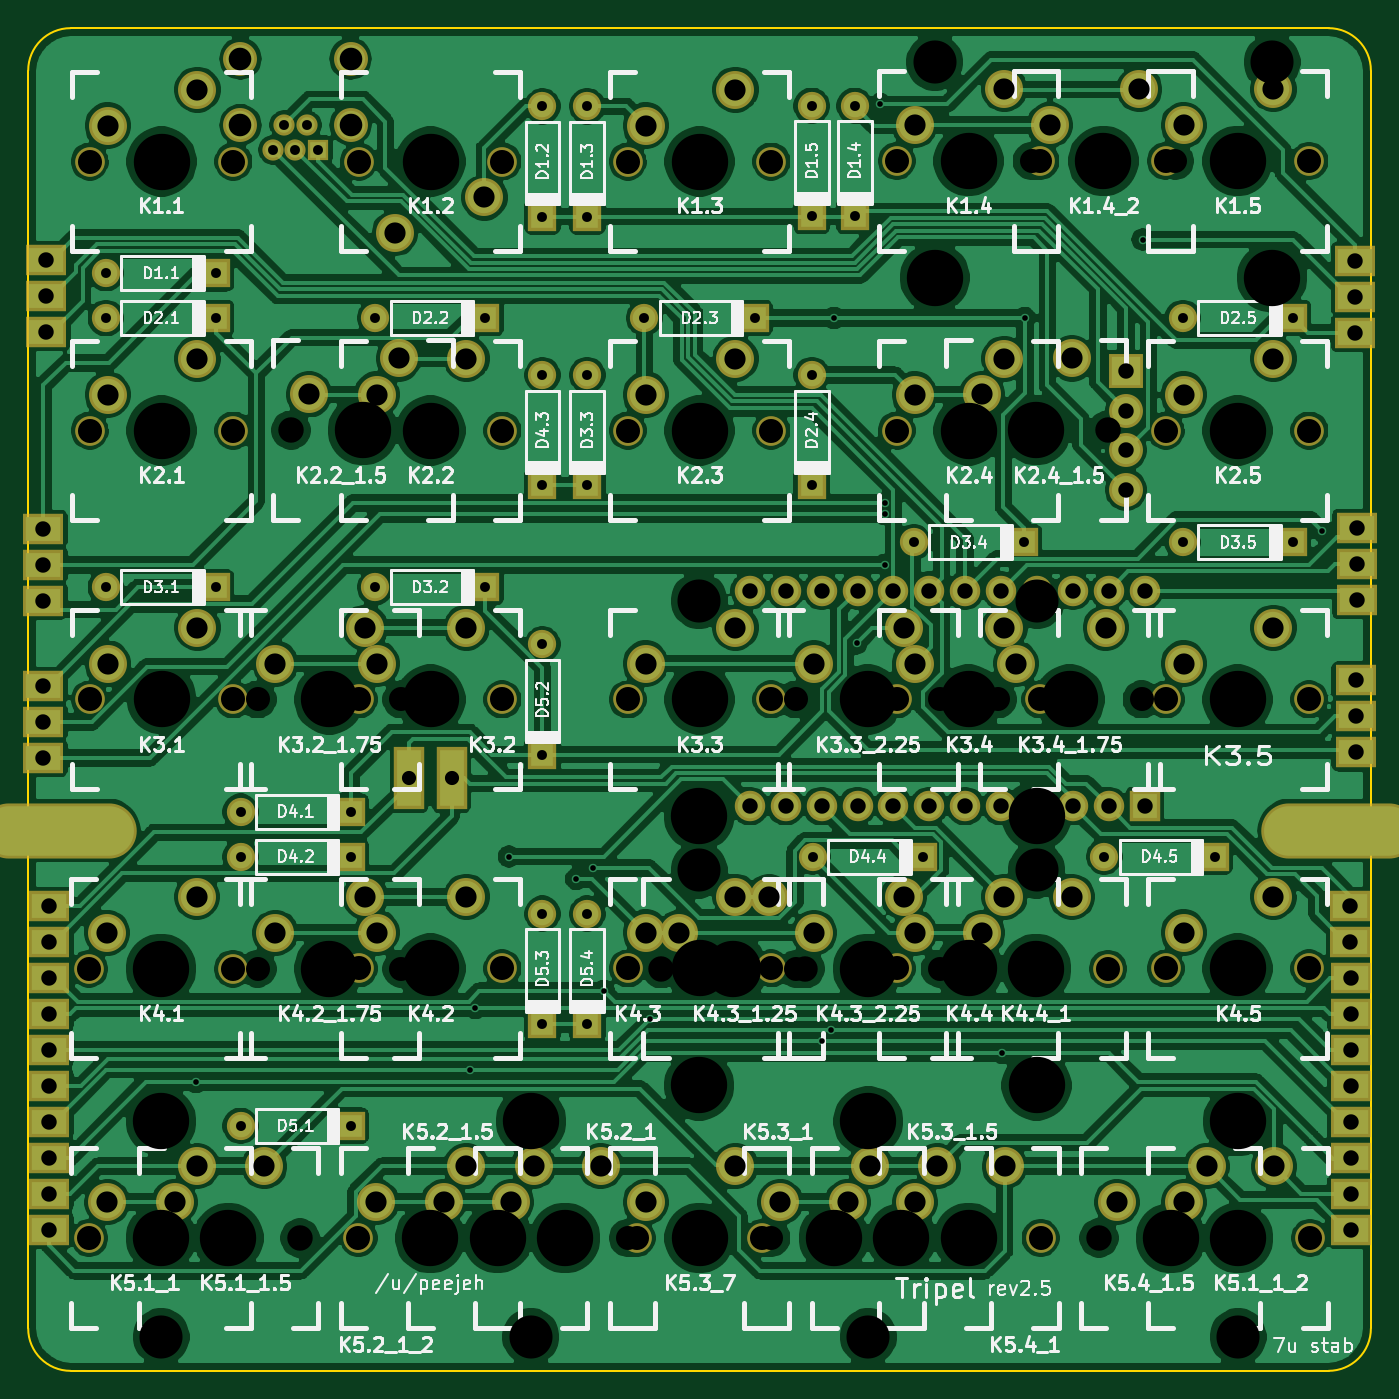
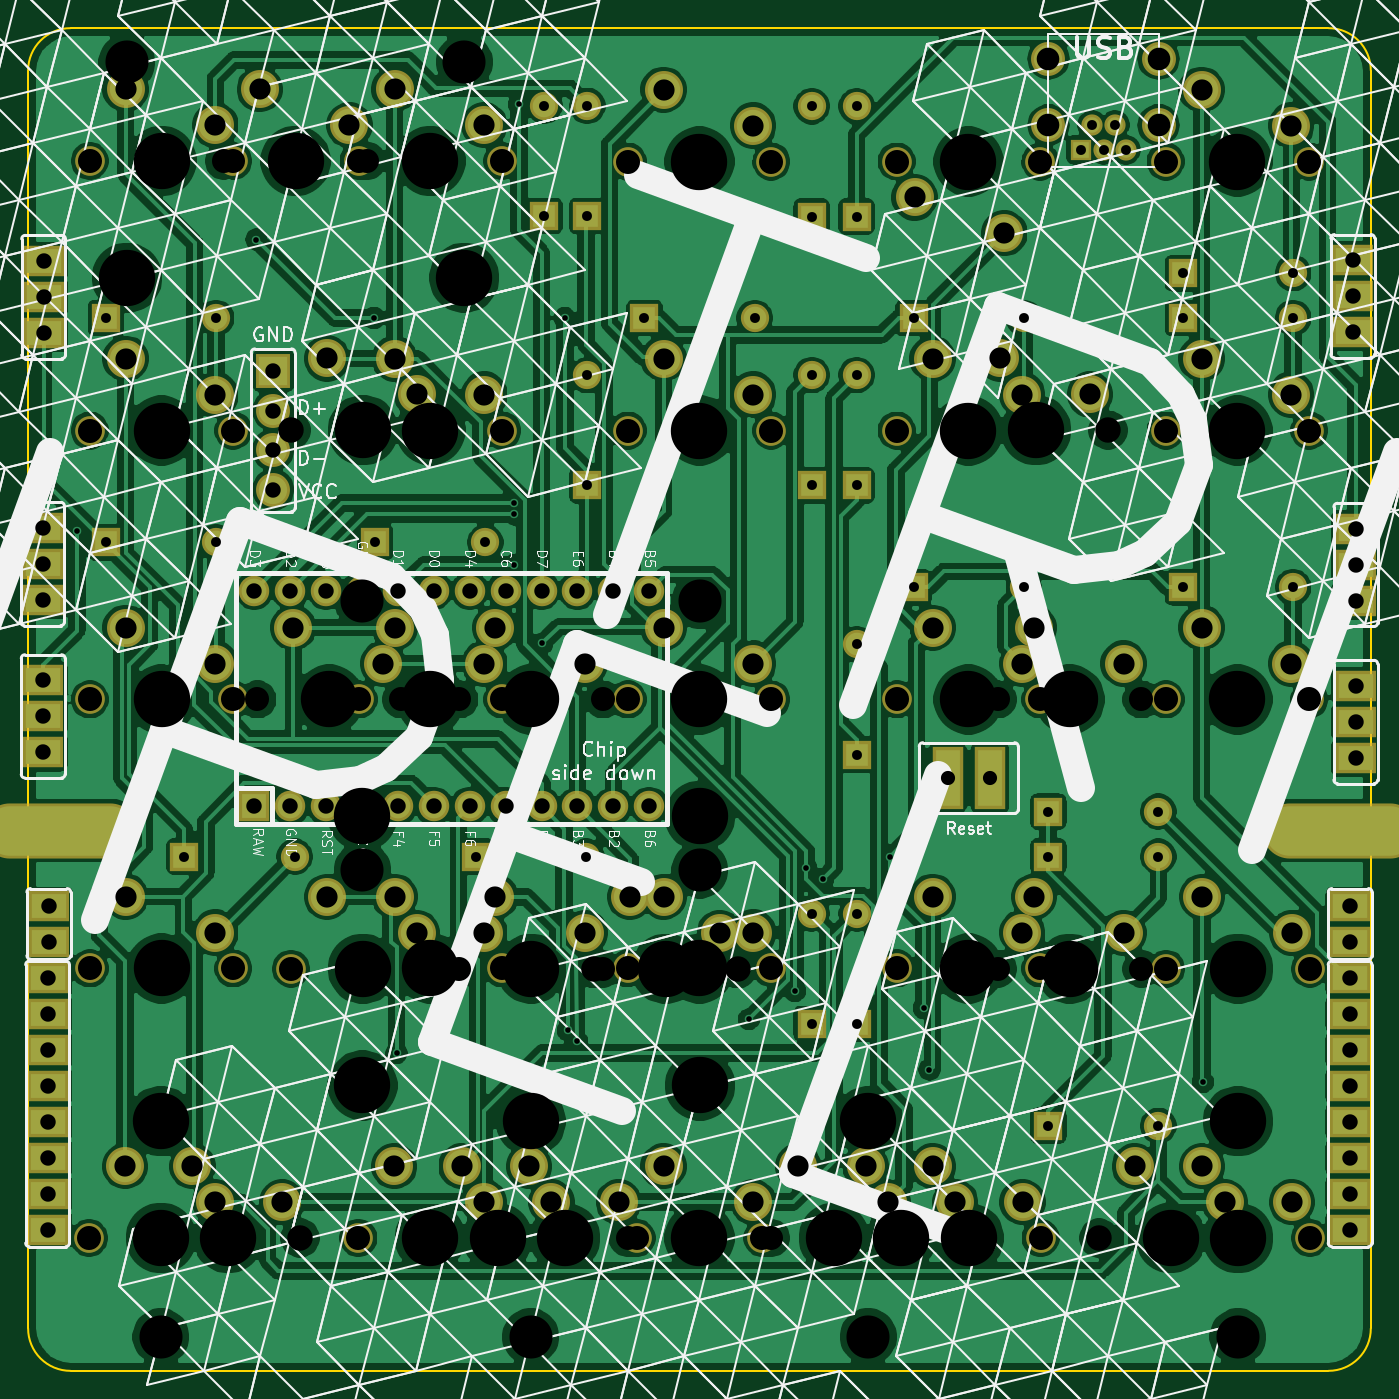
Circuit board: 11 layer files. Board 95.0 x 95.0 mm.
- bottom_copper: tripel-B_Cu.gbl (402866 bytes)
- bottom_mask: tripel-B_Mask.gbs (8060 bytes)
- paste: tripel-B_Paste.gbp (500 bytes)
- bottom_silk: tripel-B_SilkS.gbo (158631 bytes)
- outline: tripel-Edge_Cuts.gm1 (993 bytes)
- top_copper: tripel-F_Cu.gtl (397877 bytes)
- top_mask: tripel-F_Mask.gts (8060 bytes)
- paste: tripel-F_Paste.gtp (500 bytes)
- top_silk: tripel-F_SilkS.gto (107014 bytes)
- drill: tripel-NPTH.drl (2630 bytes)
- drill: tripel-PTH.drl (4007 bytes)

=== bottom_copper: tripel-B_Cu.gbl (402866 bytes, source omitted) ===
=== bottom_mask: tripel-B_Mask.gbs (8060 bytes, source omitted) ===
=== paste: tripel-B_Paste.gbp ===
G04 #@! TF.GenerationSoftware,KiCad,Pcbnew,(5.1.4-0-10_14)*
G04 #@! TF.CreationDate,2020-01-29T22:53:13+01:00*
G04 #@! TF.ProjectId,tripel,74726970-656c-42e6-9b69-6361645f7063,rev?*
G04 #@! TF.SameCoordinates,Original*
G04 #@! TF.FileFunction,Paste,Bot*
G04 #@! TF.FilePolarity,Positive*
%FSLAX46Y46*%
G04 Gerber Fmt 4.6, Leading zero omitted, Abs format (unit mm)*
G04 Created by KiCad (PCBNEW (5.1.4-0-10_14)) date 2020-01-29 22:53:13*
%MOMM*%
%LPD*%
G04 APERTURE LIST*
G04 APERTURE END LIST*
M02*

=== bottom_silk: tripel-B_SilkS.gbo (158631 bytes, source omitted) ===
=== outline: tripel-Edge_Cuts.gm1 ===
G04 #@! TF.GenerationSoftware,KiCad,Pcbnew,(5.1.4-0-10_14)*
G04 #@! TF.CreationDate,2020-01-29T22:53:13+01:00*
G04 #@! TF.ProjectId,tripel,74726970-656c-42e6-9b69-6361645f7063,rev?*
G04 #@! TF.SameCoordinates,Original*
G04 #@! TF.FileFunction,Profile,NP*
%FSLAX46Y46*%
G04 Gerber Fmt 4.6, Leading zero omitted, Abs format (unit mm)*
G04 Created by KiCad (PCBNEW (5.1.4-0-10_14)) date 2020-01-29 22:53:13*
%MOMM*%
%LPD*%
G04 APERTURE LIST*
%ADD10C,0.150000*%
G04 APERTURE END LIST*
D10*
X111875000Y-41187500D02*
X111875000Y-130187500D01*
X206875000Y-130187500D02*
X206875000Y-41187500D01*
X114875000Y-133187500D02*
X203875000Y-133187500D01*
X114875000Y-133187500D02*
G75*
G02X111875000Y-130187500I0J3000000D01*
G01*
X206875000Y-130187500D02*
G75*
G02X203875000Y-133187500I-3000000J0D01*
G01*
X114875000Y-38187500D02*
X203875000Y-38187500D01*
X111875000Y-41187500D02*
G75*
G02X114875000Y-38187500I3000000J0D01*
G01*
X203875000Y-38187500D02*
G75*
G02X206875000Y-41187500I0J-3000000D01*
G01*
M02*

=== top_copper: tripel-F_Cu.gtl (397877 bytes, source omitted) ===
=== top_mask: tripel-F_Mask.gts (8060 bytes, source omitted) ===
=== paste: tripel-F_Paste.gtp ===
G04 #@! TF.GenerationSoftware,KiCad,Pcbnew,(5.1.4-0-10_14)*
G04 #@! TF.CreationDate,2020-01-29T22:53:13+01:00*
G04 #@! TF.ProjectId,tripel,74726970-656c-42e6-9b69-6361645f7063,rev?*
G04 #@! TF.SameCoordinates,Original*
G04 #@! TF.FileFunction,Paste,Top*
G04 #@! TF.FilePolarity,Positive*
%FSLAX46Y46*%
G04 Gerber Fmt 4.6, Leading zero omitted, Abs format (unit mm)*
G04 Created by KiCad (PCBNEW (5.1.4-0-10_14)) date 2020-01-29 22:53:13*
%MOMM*%
%LPD*%
G04 APERTURE LIST*
G04 APERTURE END LIST*
M02*

=== top_silk: tripel-F_SilkS.gto (107014 bytes, source omitted) ===
=== drill: tripel-NPTH.drl ===
M48
; DRILL file {KiCad (5.1.4-0-10_14)} date 2020 January 29, Wednesday 22:53:16
; FORMAT={-:-/ absolute / inch / decimal}
; #@! TF.CreationDate,2020-01-29T22:53:16+01:00
; #@! TF.GenerationSoftware,Kicad,Pcbnew,(5.1.4-0-10_14)
; #@! TF.FileFunction,NonPlated,1,2,NPTH
FMAT,2
INCH
T1C0.0670
T2C0.0709
T3C0.1200
T4C0.1570
%
G90
G05
T1
X5.4434Y-4.1235
X5.3246Y-4.8735
X5.7246Y-4.8735
X5.6996Y-4.8735
X6.0996Y-4.8735
X5.0434Y-3.3735
X5.4434Y-3.3735
X5.3253Y-3.3735
X5.7253Y-3.3735
X6.8246Y-4.8735
X7.2246Y-4.8735
X5.0434Y-4.1235
X4.5761Y-1.875
X4.9761Y-1.875
X7.5731Y-3.3735
X7.9731Y-3.3735
X6.8239Y-3.3735
X7.2239Y-3.3735
X6.8239Y-2.6243
X7.2239Y-2.6243
X4.5761Y-2.6243
X4.9761Y-2.6243
X7.5731Y-1.8735
X7.9731Y-1.8735
X7.5059Y-3.3735
X5.3253Y-2.6243
X5.7253Y-2.6243
X7.1059Y-3.3735
X7.0121Y-4.1235
X7.4121Y-4.1235
X4.5746Y-4.1235
X4.9746Y-4.1235
X5.3253Y-4.1228
X5.7253Y-4.1228
X6.4496Y-4.8735
X6.8496Y-4.8735
X6.8239Y-1.8735
X7.2239Y-1.8735
X6.8239Y-4.1228
X7.2239Y-4.1228
X6.0746Y-1.875
X6.4746Y-1.875
X5.3253Y-1.875
X5.7253Y-1.875
X7.5996Y-1.8735
X6.5434Y-4.1235
X6.9434Y-4.1235
X7.5731Y-2.6243
X7.9731Y-2.6243
X6.4746Y-4.8735
X7.5731Y-4.1228
X7.9731Y-4.1228
X6.0746Y-2.6243
X6.4746Y-2.6243
X7.5746Y-4.8735
X7.9746Y-4.8735
X6.0746Y-3.3735
X6.4746Y-3.3735
X6.0746Y-4.8735
X4.5761Y-3.3735
X4.9761Y-3.3735
X7.1996Y-1.8735
X6.5434Y-3.3735
X6.9434Y-3.3735
X4.5746Y-4.8735
X4.9746Y-4.8735
X6.0746Y-4.1228
X6.4746Y-4.1228
T2
X4.7621Y-4.8735
X5.1621Y-4.8735
X7.3871Y-4.8735
X7.7871Y-4.8735
X7.0121Y-2.6235
X7.4121Y-2.6235
X6.1684Y-4.1235
X5.1371Y-2.6235
X6.5684Y-4.1235
X5.5371Y-2.6235
X5.5121Y-4.8735
X5.9121Y-4.8735
X6.6371Y-4.8735
X7.0371Y-4.8735
T3
X4.7746Y-5.1485
X6.9296Y-1.5985
X7.8696Y-1.5985
X7.7746Y-5.1485
X5.8046Y-5.1485
X6.7446Y-5.1485
X6.2734Y-3.8485
X7.2134Y-3.8485
X6.2734Y-3.0985
X7.2134Y-3.0985
T4
X7.7731Y-4.1228
X6.2746Y-2.6243
X7.5871Y-4.8735
X7.7746Y-4.5485
X6.7446Y-4.5485
X5.8046Y-4.5485
X6.2746Y-3.3735
X5.5253Y-1.875
X4.7761Y-3.3735
X6.7434Y-4.1235
X7.2134Y-4.4485
X6.2746Y-4.8735
X6.2734Y-4.4485
X7.2121Y-2.6235
X6.2734Y-3.6985
X6.7434Y-3.3735
X7.2134Y-3.6985
X5.3371Y-2.6235
X5.8996Y-4.8735
X6.2746Y-4.1228
X7.0239Y-4.1228
X6.3684Y-4.1235
X5.5246Y-4.8735
X6.2746Y-1.875
X4.7746Y-4.5485
X4.7746Y-4.8735
X5.2434Y-3.3735
X5.5253Y-3.3735
X7.0246Y-4.8735
X5.2434Y-4.1235
X7.0239Y-3.3735
X7.0239Y-2.6243
X4.7761Y-2.6243
X7.7746Y-4.8735
X6.6496Y-4.8735
X4.7746Y-4.1235
X5.5253Y-4.1228
X7.7731Y-2.6243
X7.0239Y-1.8735
X5.7121Y-4.8735
X6.8371Y-4.8735
X7.3059Y-3.3735
X7.7731Y-1.8735
X4.7761Y-1.875
X7.7731Y-3.3735
X5.5253Y-2.6243
X4.9621Y-4.8735
X6.9296Y-2.1985
X7.2121Y-4.1235
X7.3996Y-1.8735
X7.8696Y-2.1985
T0
M30

=== drill: tripel-PTH.drl ===
M48
; DRILL file {KiCad (5.1.4-0-10_14)} date 2020 January 29, Wednesday 22:53:16
; FORMAT={-:-/ absolute / inch / decimal}
; #@! TF.CreationDate,2020-01-29T22:53:16+01:00
; #@! TF.GenerationSoftware,Kicad,Pcbnew,(5.1.4-0-10_14)
; #@! TF.FileFunction,Plated,1,2,PTH
FMAT,2
INCH
T1C0.0157
T2C0.0276
T3C0.0394
T4C0.0430
T5C0.0590
T6C0.0630
T7C0.0787
%
G90
G05
T1
X4.8718Y-4.4395
X5.634Y-4.4048
X5.65Y-4.2325
X5.7434Y-3.811
X5.9309Y-3.8735
X5.9777Y-3.8423
X6.009Y-4.186
X6.1369Y-4.2641
X6.6163Y-4.3246
X6.6411Y-4.2955
X6.6496Y-2.311
X6.7121Y-3.2173
X6.7776Y-1.7143
X6.79Y-2.8264
X6.79Y-2.9985
X6.7902Y-2.8579
X7.1184Y-4.3579
X7.1809Y-2.311
X7.509Y-2.0923
X8.009Y-2.9048
T2
X5.3711Y-2.311
X5.6781Y-2.311
X6.5898Y-3.811
X5.9621Y-3.97
X5.9621Y-4.2771
X5.8371Y-1.7215
X5.8371Y-2.0285
X4.6211Y-2.186
X4.9281Y-2.311
X5.3711Y-3.061
X5.6781Y-3.061
X5.8371Y-3.97
X5.8371Y-4.2771
X5.9621Y-2.47
X5.9621Y-2.7771
X4.6211Y-2.311
X4.9961Y-4.561
X5.3031Y-4.561
X5.3031Y-3.811
X6.8711Y-2.936
X7.1781Y-2.936
X4.9281Y-2.186
X6.1211Y-2.311
X6.4281Y-2.311
X4.6211Y-3.061
X4.9281Y-3.061
X4.9961Y-3.811
X6.7064Y-1.72
X6.7064Y-2.0271
X5.8371Y-3.22
X5.8371Y-3.5271
X6.8969Y-3.811
X7.4023Y-3.811
X7.7094Y-3.811
X4.9961Y-3.686
X5.3031Y-3.686
X5.0861Y-1.8423
X5.1176Y-1.7734
X5.1491Y-1.8423
X5.1806Y-1.7734
X5.8371Y-2.47
X5.8371Y-2.7771
X6.5871Y-2.47
X6.5871Y-2.7771
X5.2121Y-1.8423
X6.5871Y-1.72
X6.5871Y-2.0271
X5.9621Y-1.7215
X5.9621Y-2.0285
X7.6211Y-2.936
X7.9281Y-2.936
X7.6211Y-2.311
X7.9281Y-2.311
T3
X5.4656Y-3.5923
X5.5837Y-3.5923
T4
X8.0906Y-4.15
X6.4146Y-3.0704
X6.4146Y-3.6704
X6.5146Y-3.0704
X6.5146Y-3.6704
X6.6146Y-3.0704
X6.6146Y-3.6704
X6.7146Y-3.0704
X6.7146Y-3.6704
X6.8146Y-3.0704
X6.8146Y-3.6704
X6.9146Y-3.0704
X6.9146Y-3.6704
X7.0146Y-3.0704
X7.0146Y-3.6704
X7.1146Y-3.0704
X7.2146Y-3.0704
X7.3146Y-3.0704
X7.4146Y-3.0704
X7.4146Y-3.6704
X7.5146Y-3.0704
X7.5146Y-3.6704
X4.4621Y-3.9493
X4.4621Y-4.0477
X7.4621Y-2.4584
X7.4621Y-2.6789
X4.4465Y-3.336
X4.4465Y-3.436
X4.4465Y-3.536
X7.4621Y-2.5686
X7.4621Y-2.7891
X8.0906Y-4.25
X7.1146Y-3.6704
X8.0906Y-4.35
X8.0906Y-4.45
X8.0906Y-4.55
X7.2146Y-3.6704
X8.0906Y-4.65
X8.0906Y-4.75
X7.3146Y-3.6704
X8.0906Y-4.85
X4.4624Y-4.15
X8.1027Y-3.5204
X8.1027Y-3.3204
X8.1027Y-3.4204
X4.4465Y-3.0985
X4.4465Y-2.8985
X4.4465Y-2.9985
X8.1046Y-2.896
X8.1046Y-3.096
X8.1046Y-2.996
X4.455Y-2.35
X4.455Y-2.15
X4.455Y-2.25
X8.1016Y-2.3522
X8.1016Y-2.1522
X8.1016Y-2.2522
X4.4624Y-4.25
X4.4624Y-4.35
X4.4624Y-4.45
X4.4624Y-4.55
X4.4624Y-4.65
X4.4624Y-4.75
X4.4624Y-4.85
X8.0871Y-3.9493
X8.0871Y-4.0477
T5
X5.0934Y-3.2735
X5.3434Y-3.1735
X5.3753Y-4.0228
X5.6253Y-3.9228
X5.5621Y-4.7735
X5.8121Y-4.6735
X7.0621Y-2.5235
X5.1871Y-2.5235
X5.4371Y-2.4235
X7.3121Y-2.4235
X6.5934Y-3.2735
X6.8434Y-3.1735
X4.6246Y-4.7735
X6.6871Y-4.7735
X6.4996Y-4.7735
X6.7496Y-4.6735
X4.6246Y-4.0235
X4.8746Y-3.9235
X6.8739Y-1.7735
X7.1239Y-1.6735
X5.4253Y-2.075
X4.8121Y-4.7735
X7.8731Y-2.4243
X6.1246Y-2.5243
X6.3746Y-2.4243
X7.4371Y-4.7735
X7.6871Y-4.6735
X4.6261Y-3.2735
X7.6231Y-4.0228
X7.8731Y-3.9228
X5.6753Y-1.975
X7.2496Y-1.7735
X5.0621Y-4.6735
X6.9371Y-4.6735
X7.4996Y-1.6735
X6.5934Y-4.0235
X7.6231Y-2.5243
X7.0621Y-4.0235
X7.3121Y-3.9235
X7.6246Y-4.7735
X7.8746Y-4.6735
X6.1246Y-3.2735
X6.3746Y-3.1735
X6.1246Y-4.7735
X6.3746Y-4.6735
X6.8434Y-3.9235
X4.8761Y-3.1735
X4.8746Y-4.6735
X7.1246Y-4.6735
X7.1239Y-3.9228
X6.2184Y-4.0235
X6.4684Y-3.9235
X6.8739Y-4.0228
X5.6253Y-3.1735
X5.3753Y-3.2735
X6.3746Y-1.675
X5.3746Y-4.7735
X5.6246Y-4.6735
X6.1246Y-1.775
X6.1246Y-4.0228
X6.8746Y-4.7735
X5.9996Y-4.6735
X5.7496Y-4.7735
X6.3746Y-3.9228
X5.0934Y-4.0235
X5.3434Y-3.9235
X4.6261Y-2.5243
X4.8761Y-2.4243
X6.8739Y-2.5243
X7.1239Y-2.4243
X7.8731Y-1.6735
X4.6261Y-1.775
X4.8761Y-1.675
X7.8731Y-3.1735
X6.8739Y-3.2735
X7.1239Y-3.1735
X7.6231Y-3.2735
X5.3753Y-2.5243
X5.6253Y-2.4243
X7.1559Y-3.2735
X7.4059Y-3.1735
X7.6231Y-1.7735
T6
X4.9956Y-1.5883
X4.9956Y-1.7734
X5.3027Y-1.5883
X5.3027Y-1.7734
T7
G00X7.9181Y-3.7389
M15
G01X8.1937Y-3.7389
M16
G05
G00X4.3518Y-3.7389
M15
G01X4.6274Y-3.7389
M16
G05
T0
M30
